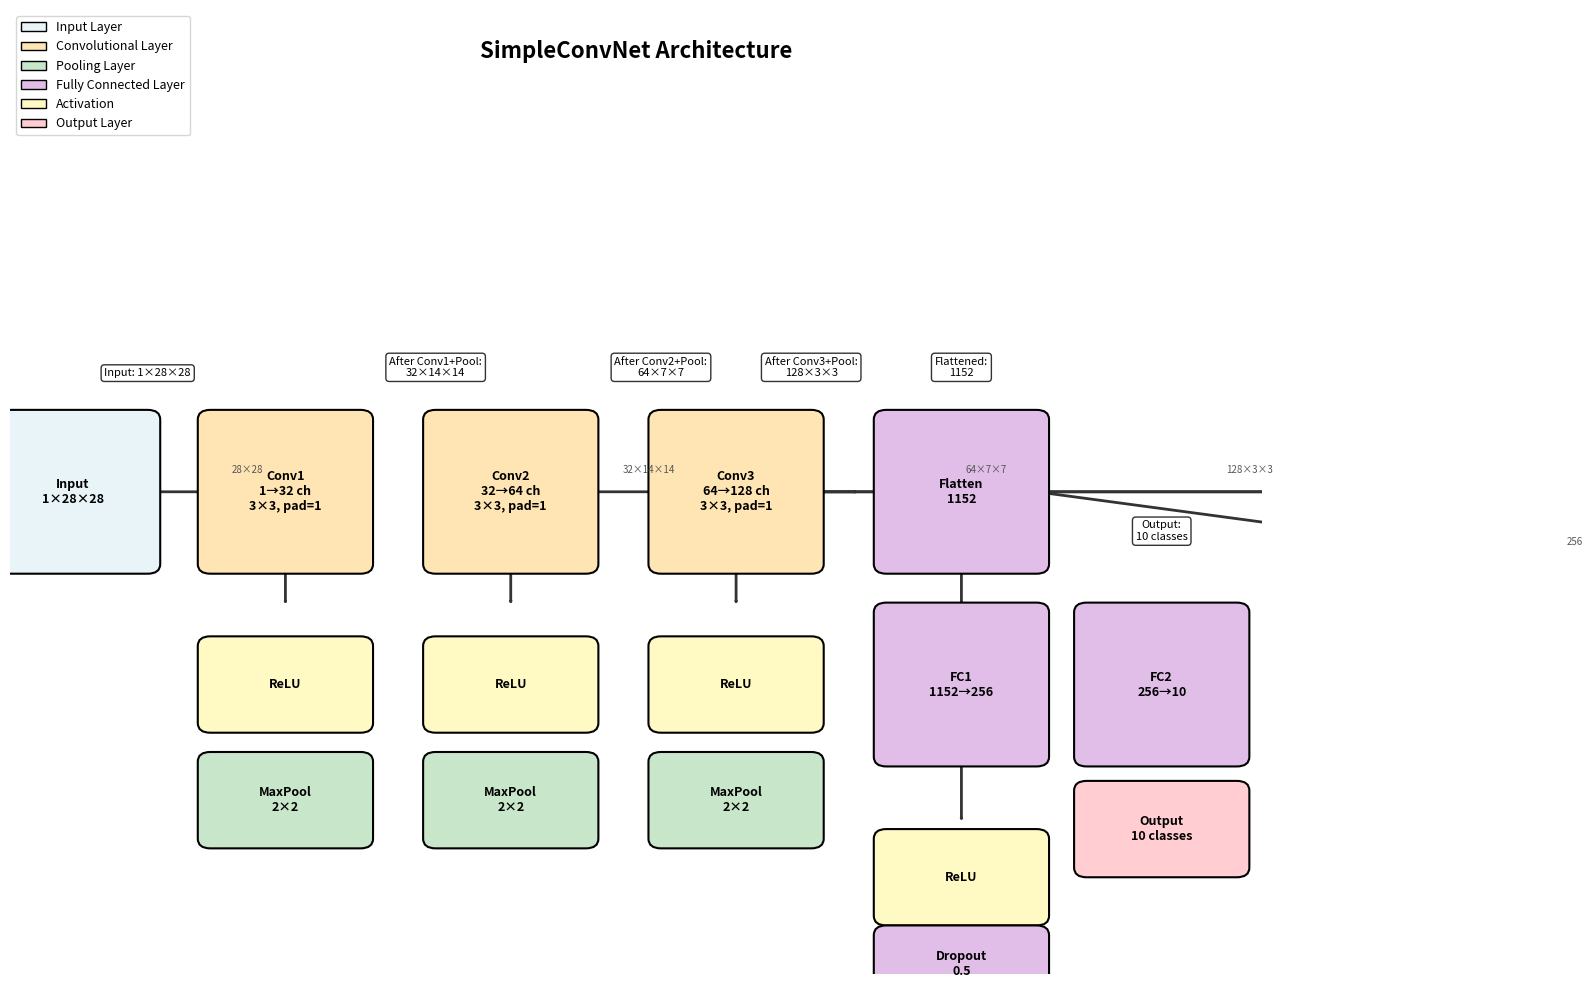

The script that saved this image:
"""
Visualization script for SimpleConvNet architecture
Generates a diagram showing the network structure and data flow
"""

import matplotlib.pyplot as plt
import matplotlib.patches as mpatches
from matplotlib.patches import FancyBboxPatch, FancyArrowPatch
import numpy as np

def visualize_simple_conv_net():
    """Create a visual diagram of SimpleConvNet architecture"""
    
    fig, ax = plt.subplots(1, 1, figsize=(16, 10))
    ax.set_xlim(0, 10)
    ax.set_ylim(0, 10)
    ax.axis('off')
    
    # Colors for different layer types
    colors = {
        'input': '#E8F4F8',
        'conv': '#FFE5B4',
        'pool': '#C8E6C9',
        'fc': '#E1BEE7',
        'output': '#FFCDD2',
        'activation': '#FFF9C4'
    }
    
    # Layer definitions with positions and sizes
    layers = [
        # (x, y, width, height, label, color, details)
        (0.5, 5, 1.2, 1.5, 'Input\n1×28×28', colors['input'], ''),
        (2.2, 5, 1.2, 1.5, 'Conv1\n1→32 ch\n3×3, pad=1', colors['conv'], ''),
        (2.2, 3, 1.2, 0.8, 'ReLU', colors['activation'], ''),
        (2.2, 1.8, 1.2, 0.8, 'MaxPool\n2×2', colors['pool'], ''),
        (4.0, 5, 1.2, 1.5, 'Conv2\n32→64 ch\n3×3, pad=1', colors['conv'], ''),
        (4.0, 3, 1.2, 0.8, 'ReLU', colors['activation'], ''),
        (4.0, 1.8, 1.2, 0.8, 'MaxPool\n2×2', colors['pool'], ''),
        (5.8, 5, 1.2, 1.5, 'Conv3\n64→128 ch\n3×3, pad=1', colors['conv'], ''),
        (5.8, 3, 1.2, 0.8, 'ReLU', colors['activation'], ''),
        (5.8, 1.8, 1.2, 0.8, 'MaxPool\n2×2', colors['pool'], ''),
        (7.6, 5, 1.2, 1.5, 'Flatten\n1152', colors['fc'], ''),
        (7.6, 3, 1.2, 1.5, 'FC1\n1152→256', colors['fc'], ''),
        (7.6, 1, 1.2, 0.8, 'ReLU', colors['activation'], ''),
        (7.6, 0.1, 1.2, 0.6, 'Dropout\n0.5', colors['fc'], ''),
        (9.2, 3, 1.2, 1.5, 'FC2\n256→10', colors['fc'], ''),
        (9.2, 1.5, 1.2, 0.8, 'Output\n10 classes', colors['output'], ''),
    ]
    
    # Draw layers
    boxes = []
    for x, y, w, h, label, color, details in layers:
        # Create rounded rectangle
        box = FancyBboxPatch((x-w/2, y-h/2), w, h,
                            boxstyle="round,pad=0.1",
                            facecolor=color,
                            edgecolor='black',
                            linewidth=1.5,
                            zorder=2)
        ax.add_patch(box)
        boxes.append(box)
        
        # Add text
        ax.text(x, y, label, ha='center', va='center',
               fontsize=9, fontweight='bold', zorder=3)
    
    # Draw arrows showing data flow
    arrows = [
        # Horizontal flow
        (1.1, 5, 2.2-0.6, 0, '28×28'),
        (3.4, 5, 4.0-0.6, 0, '32×14×14'),
        (5.2, 5, 5.8-0.6, 0, '64×7×7'),
        (6.4, 5, 7.6-0.6, 0, '128×3×3'),
        (8.2, 5, 9.2-0.6, -1.5, '256'),
        # Vertical flow within blocks
        (2.2, 4.25, 0, -0.45, ''),
        (2.2, 3.4, 0, -0.6, ''),
        (4.0, 4.25, 0, -0.45, ''),
        (4.0, 3.4, 0, -0.6, ''),
        (5.8, 4.25, 0, -0.45, ''),
        (5.8, 3.4, 0, -0.6, ''),
        (7.6, 4.25, 0, -0.7, ''),
        (7.6, 2.25, 0, -0.7, ''),
        (7.6, 1.4, 0, -0.5, ''),
    ]
    
    for x, y, dx, dy, label in arrows:
        arrow = FancyArrowPatch((x, y), (x+dx, y+dy),
                               arrowstyle='->', lw=2,
                               color='#333333', zorder=1)
        ax.add_patch(arrow)
        if label:
            ax.text(x+dx/2, y+dy/2+0.2, label, ha='center',
                   fontsize=7, style='italic', color='#555555')
    
    # Add title
    ax.text(5, 9.5, 'SimpleConvNet Architecture', ha='center',
           fontsize=16, fontweight='bold')
    
    # Add legend
    legend_elements = [
        mpatches.Patch(facecolor=colors['input'], edgecolor='black', label='Input Layer'),
        mpatches.Patch(facecolor=colors['conv'], edgecolor='black', label='Convolutional Layer'),
        mpatches.Patch(facecolor=colors['pool'], edgecolor='black', label='Pooling Layer'),
        mpatches.Patch(facecolor=colors['fc'], edgecolor='black', label='Fully Connected Layer'),
        mpatches.Patch(facecolor=colors['activation'], edgecolor='black', label='Activation'),
        mpatches.Patch(facecolor=colors['output'], edgecolor='black', label='Output Layer'),
    ]
    ax.legend(handles=legend_elements, loc='upper left', fontsize=9)
    
    # Add dimension annotations
    dim_annotations = [
        (1.1, 6.2, 'Input: 1×28×28'),
        (3.4, 6.2, 'After Conv1+Pool:\n32×14×14'),
        (5.2, 6.2, 'After Conv2+Pool:\n64×7×7'),
        (6.4, 6.2, 'After Conv3+Pool:\n128×3×3'),
        (7.6, 6.2, 'Flattened:\n1152'),
        (9.2, 4.5, 'Output:\n10 classes'),
    ]
    
    for x, y, text in dim_annotations:
        ax.text(x, y, text, ha='center', fontsize=8,
               bbox=dict(boxstyle='round,pad=0.3', facecolor='white', alpha=0.8))
    
    plt.tight_layout()
    plt.savefig('simple_conv_net_diagram.png', dpi=300, bbox_inches='tight')
    print("Diagram saved as 'simple_conv_net_diagram.png'")
    plt.show()

if __name__ == "__main__":
    visualize_simple_conv_net()

